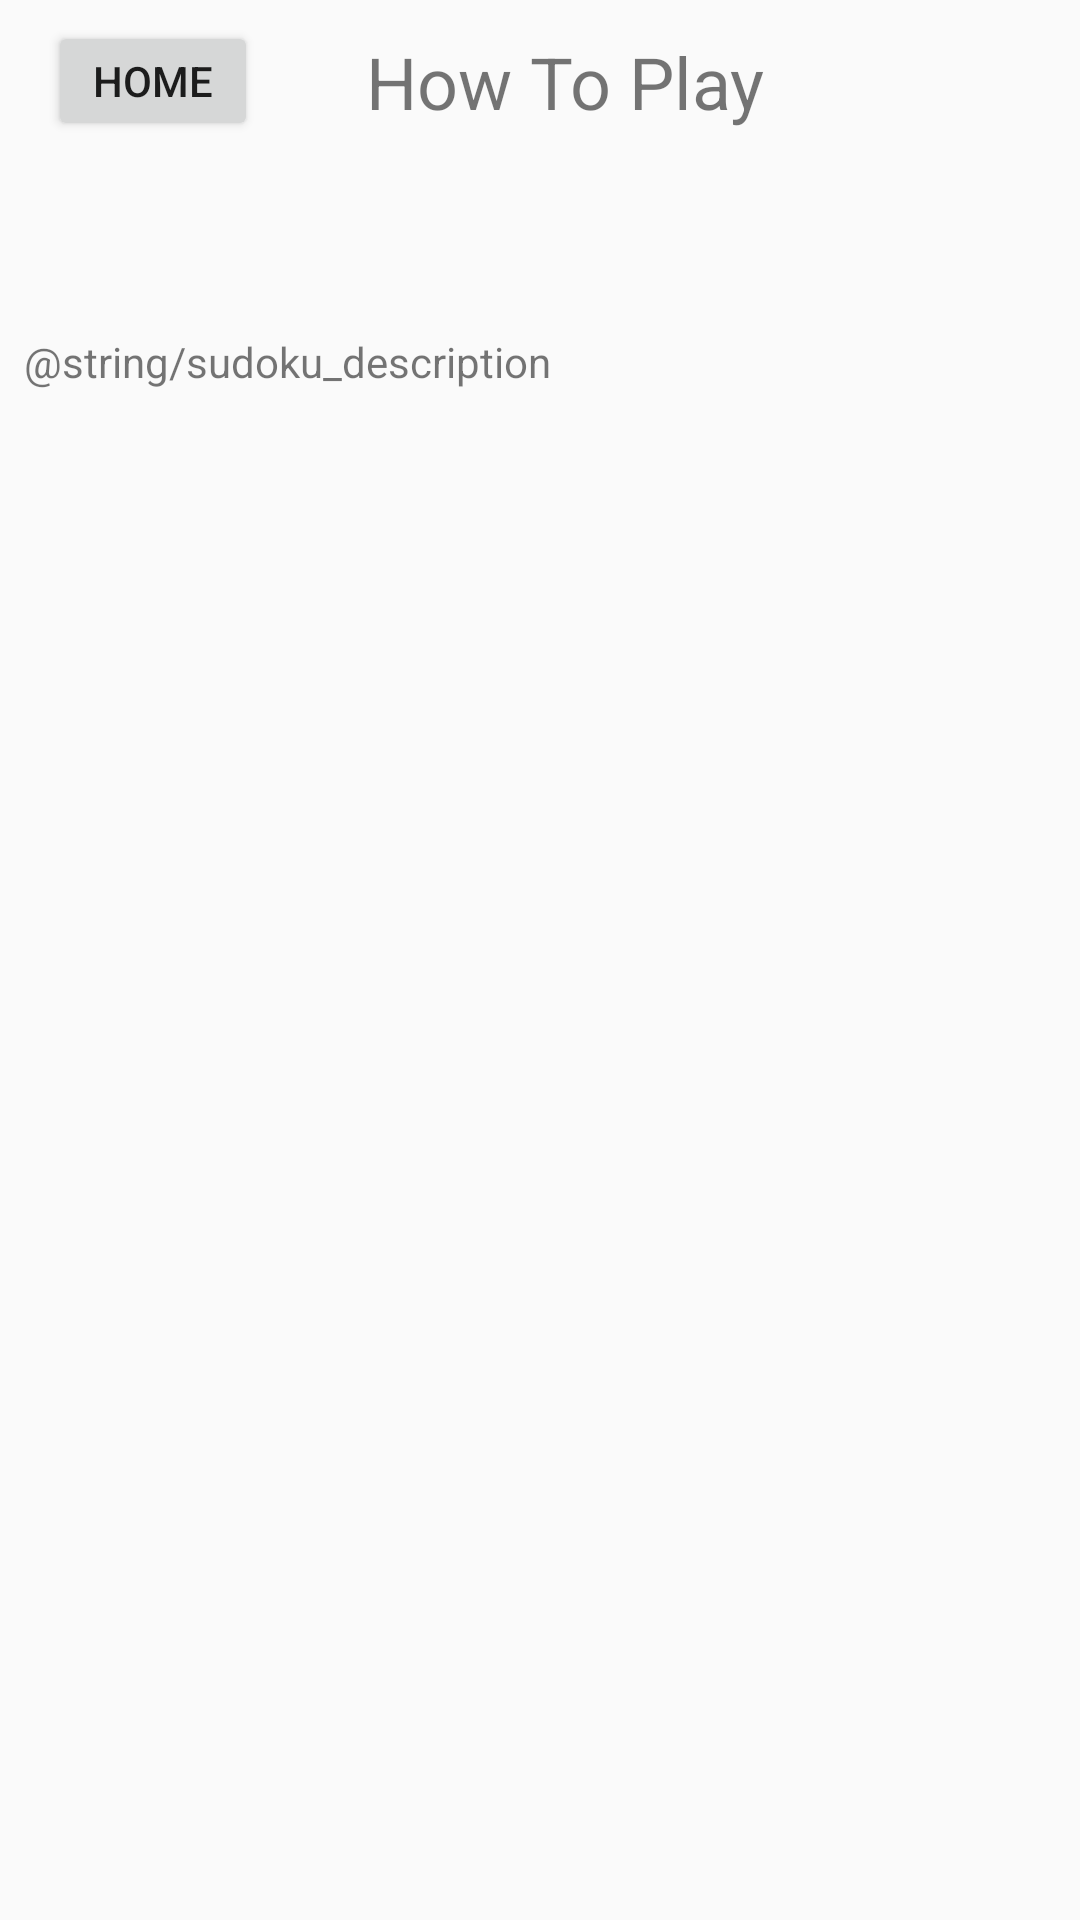

Layout XML and referenced resources for this Android screen:
<!-- AndroidManifest.xml: application theme AppTheme -->
<!-- res/layout/activity_how_to_play.xml -->
<?xml version="1.0" encoding="utf-8"?>
<android.support.constraint.ConstraintLayout xmlns:android="http://schemas.android.com/apk/res/android"
    xmlns:app="http://schemas.android.com/apk/res-auto"
    xmlns:tools="http://schemas.android.com/tools"
    android:layout_width="match_parent"
    android:layout_height="match_parent"
    tools:context="com.example.mmamm.semesterproject.HowToPlay">

    <Button
        android:id="@+id/btnHome"
        android:layout_width="70dp"
        android:layout_height="40dp"
        android:layout_marginStart="16dp"
        android:layout_marginTop="7dp"
        android:text="@string/home"
        app:layout_constraintStart_toStartOf="parent"
        app:layout_constraintTop_toTopOf="parent" />

    <TextView
        android:id="@+id/txtHowToPlay"
        android:layout_width="wrap_content"
        android:layout_height="wrap_content"
        android:layout_marginStart="36dp"
        android:layout_marginTop="11dp"
        android:text="@string/how_to_play"
        android:textSize="24sp"
        app:layout_constraintStart_toEndOf="@+id/btnHome"
        app:layout_constraintTop_toTopOf="parent" />

    <TextView
        android:id="@+id/textView"
        android:layout_width="wrap_content"
        android:layout_height="wrap_content"
        android:layout_marginStart="8dp"
        android:layout_marginTop="64dp"
        android:text="@string/sudoku_description"
        app:layout_constraintStart_toStartOf="parent"
        app:layout_constraintTop_toBottomOf="@+id/btnHome" />
</android.support.constraint.ConstraintLayout>
<!-- resources referenced by this layout -->
<resources>
  <string name="home">Home</string>
  <string name="how_to_play">How To Play</string>
  <style name="AppTheme" parent="Theme.AppCompat.Light">
          
          <item name="colorPrimary">@color/colorPrimary</item>
          <item name="colorPrimaryDark">@color/colorPrimaryDark</item>
          <item name="colorAccent">@color/colorAccent</item>
      </style>
  <color name="colorPrimary">#c7c7c7</color>
  <color name="colorPrimaryDark">#666666</color>
  <color name="colorAccent">#003df5</color>
</resources>
